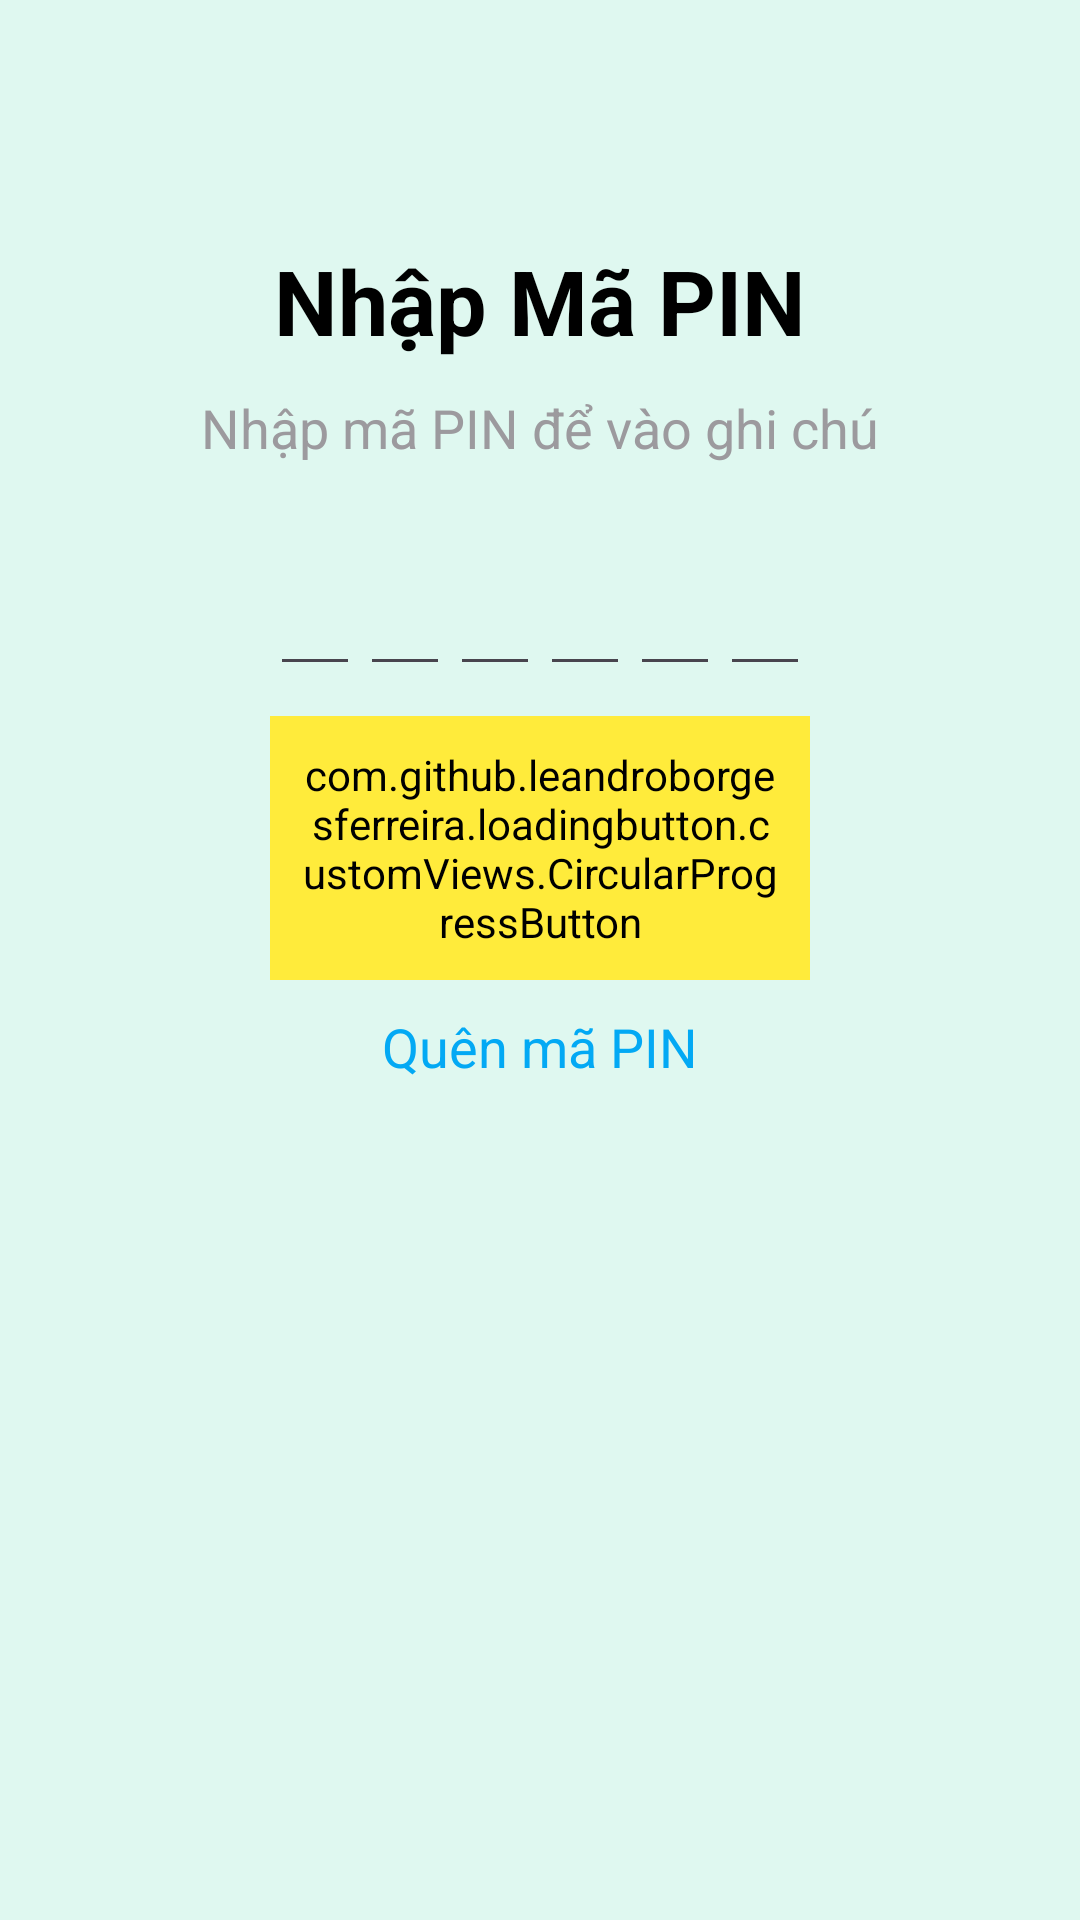

Android layout source for this screen:
<!-- AndroidManifest.xml: application theme Theme.Kotlin_AppQuanLyCongViec -->
<!-- res/layout/fragment_ghi_chu.xml -->
<?xml version="1.0" encoding="utf-8"?>
<androidx.constraintlayout.widget.ConstraintLayout xmlns:android="http://schemas.android.com/apk/res/android"
    xmlns:app="http://schemas.android.com/apk/res-auto"
    xmlns:tools="http://schemas.android.com/tools"
    android:id="@+id/frameLayout7"
    android:layout_width="match_parent"
    android:layout_height="match_parent"
    android:background="@color/background"
    tools:context=".fragment.GhiChuFragment">

    <TextView
        android:id="@+id/textView3"
        android:layout_width="wrap_content"
        android:layout_height="wrap_content"
        android:layout_marginTop="80dp"
        android:text="Nhập Mã PIN"
        android:textColor="#000000"
        android:textSize="30sp"
        android:textStyle="bold"
        app:layout_constraintEnd_toEndOf="parent"
        app:layout_constraintStart_toStartOf="parent"
        app:layout_constraintTop_toTopOf="parent" />

    <TextView
        android:id="@+id/textView4"
        android:layout_width="wrap_content"
        android:layout_height="wrap_content"
        android:layout_marginTop="10dp"
        android:text="Nhập mã PIN để vào ghi chú"
        android:textColor="#9C9A9E"
        android:textSize="18sp"
        app:layout_constraintEnd_toEndOf="parent"
        app:layout_constraintStart_toStartOf="parent"
        app:layout_constraintTop_toBottomOf="@+id/textView3" />

    <LinearLayout
        android:id="@+id/linearLayout3"
        android:layout_width="wrap_content"
        android:layout_height="wrap_content"
        android:layout_marginTop="30dp"
        android:orientation="horizontal"
        app:layout_constraintEnd_toEndOf="parent"
        app:layout_constraintStart_toStartOf="parent"
        app:layout_constraintTop_toBottomOf="@+id/textView4">

        <EditText
            android:id="@+id/et1"
            android:layout_width="30dp"
            android:layout_height="wrap_content"
            android:inputType="textPassword"
            android:maxLength="1"
            android:textAlignment="center"
            android:textSize="20sp"
            android:textStyle="bold" />

        <EditText
            android:id="@+id/et2"
            android:layout_width="30dp"
            android:layout_height="wrap_content"
            android:inputType="textPassword"
            android:maxLength="1"
            android:textAlignment="center"
            android:textSize="20sp"
            android:textStyle="bold" />

        <EditText
            android:id="@+id/et3"
            android:layout_width="30dp"
            android:layout_height="wrap_content"
            android:inputType="textPassword"
            android:maxLength="1"
            android:textAlignment="center"
            android:textSize="20sp"
            android:textStyle="bold" />

        <EditText
            android:id="@+id/et4"
            android:layout_width="30dp"
            android:layout_height="wrap_content"
            android:inputType="textPassword"
            android:maxLength="1"
            android:textAlignment="center"
            android:textSize="20sp"
            android:textStyle="bold" />

        <EditText
            android:id="@+id/et5"
            android:layout_width="30dp"
            android:layout_height="wrap_content"
            android:inputType="textPassword"
            android:maxLength="1"
            android:textAlignment="center"
            android:textSize="20sp"
            android:textStyle="bold" />

        <EditText
            android:id="@+id/et6"
            android:layout_width="30dp"
            android:layout_height="wrap_content"
            android:inputType="textPassword"
            android:maxLength="1"
            android:textAlignment="center"
            android:textSize="20sp"
            android:textStyle="bold" />


    </LinearLayout>

    <com.github.leandroborgesferreira.loadingbutton.customViews.CircularProgressButton
        android:id="@+id/btnConfirm"
        android:layout_width="0dp"
        android:layout_height="wrap_content"
        android:layout_marginTop="10dp"
        android:backgroundTint="#FFEB3B"
        android:padding="10dp"
        android:text="Xác Nhận"
        android:textSize="18sp"
        android:textColor="#000000"
        android:textStyle="bold"
        app:layout_constraintEnd_toEndOf="@+id/linearLayout3"
        app:layout_constraintStart_toStartOf="@+id/linearLayout3"
        app:layout_constraintTop_toBottomOf="@+id/linearLayout3" />

    <TextView
        android:id="@+id/btnForgetPin"
        android:layout_width="wrap_content"
        android:layout_height="wrap_content"
        android:text="Quên mã PIN"
        android:textColor="#03A9F4"
        android:textSize="18sp"
        android:layout_marginTop="10dp"
        app:layout_constraintEnd_toEndOf="@+id/btnConfirm"
        app:layout_constraintStart_toStartOf="@+id/btnConfirm"
        app:layout_constraintTop_toBottomOf="@+id/btnConfirm" />

</androidx.constraintlayout.widget.ConstraintLayout>
<!-- resources referenced by this layout -->
<resources>
  <color name="background">#DFF8F0</color>
  <style name="Theme.Kotlin_AppQuanLyCongViec" parent="Base.Theme.Kotlin_AppQuanLyCongViec" />
  <style name="Base.Theme.Kotlin_AppQuanLyCongViec" parent="Theme.Material3.DayNight.NoActionBar">
          
          
      </style>
</resources>
